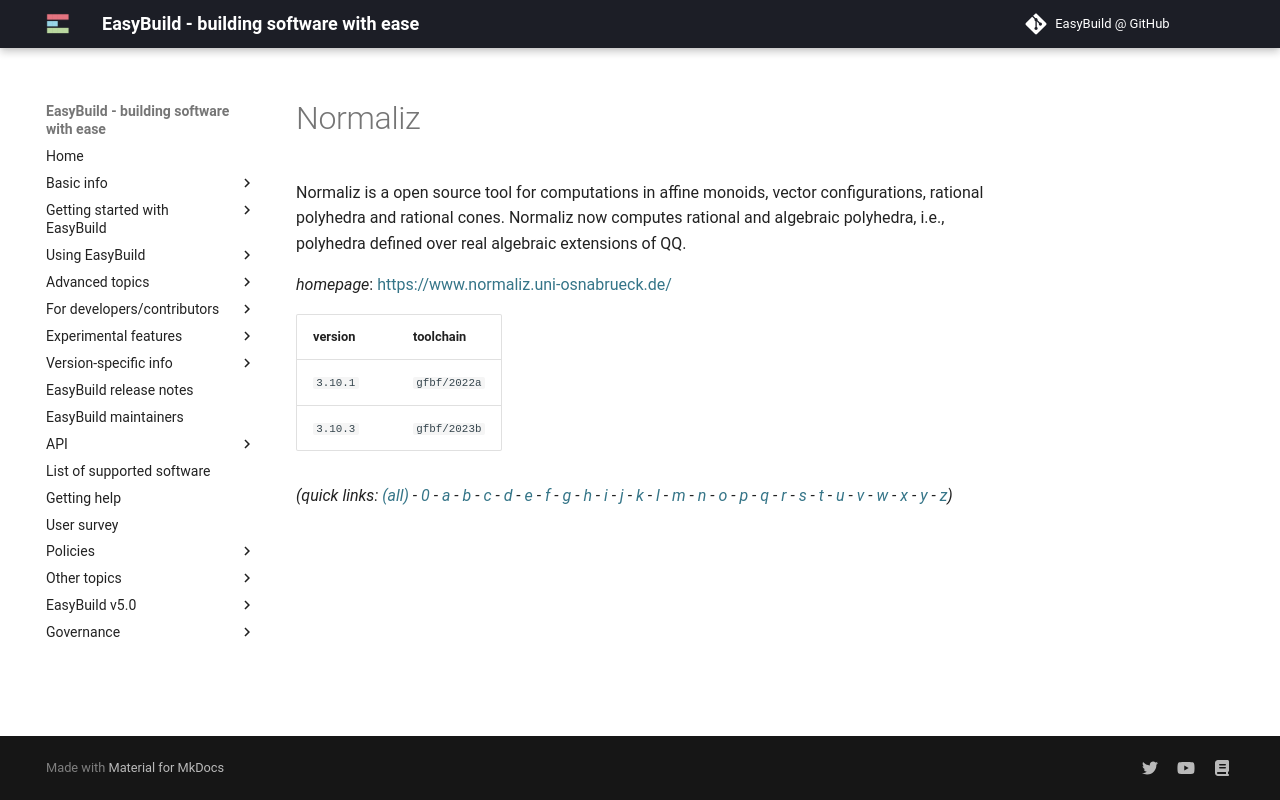

repository: easybuilders/easybuild-docs · page: version-specific/supported-software/n/Normaliz/index.html · generator: mkdocs

---
search:
  boost: 0.5
---
# Normaliz

Normaliz is a open source tool for computations in affine monoids, vector configurations, rational polyhedra and rational cones. Normaliz now computes rational and algebraic polyhedra, i.e., polyhedra defined over real algebraic extensions of QQ.

*homepage*: <https://www.normaliz.uni-osnabrueck.de/>

version | toolchain
--------|----------
``3.10.1`` | ``gfbf/2022a``
``3.10.3`` | ``gfbf/2023b``


*(quick links: [(all)](../index.md) - [0](../0/index.md) - [a](../a/index.md) - [b](../b/index.md) - [c](../c/index.md) - [d](../d/index.md) - [e](../e/index.md) - [f](../f/index.md) - [g](../g/index.md) - [h](../h/index.md) - [i](../i/index.md) - [j](../j/index.md) - [k](../k/index.md) - [l](../l/index.md) - [m](../m/index.md) - [n](../n/index.md) - [o](../o/index.md) - [p](../p/index.md) - [q](../q/index.md) - [r](../r/index.md) - [s](../s/index.md) - [t](../t/index.md) - [u](../u/index.md) - [v](../v/index.md) - [w](../w/index.md) - [x](../x/index.md) - [y](../y/index.md) - [z](../z/index.md))*
